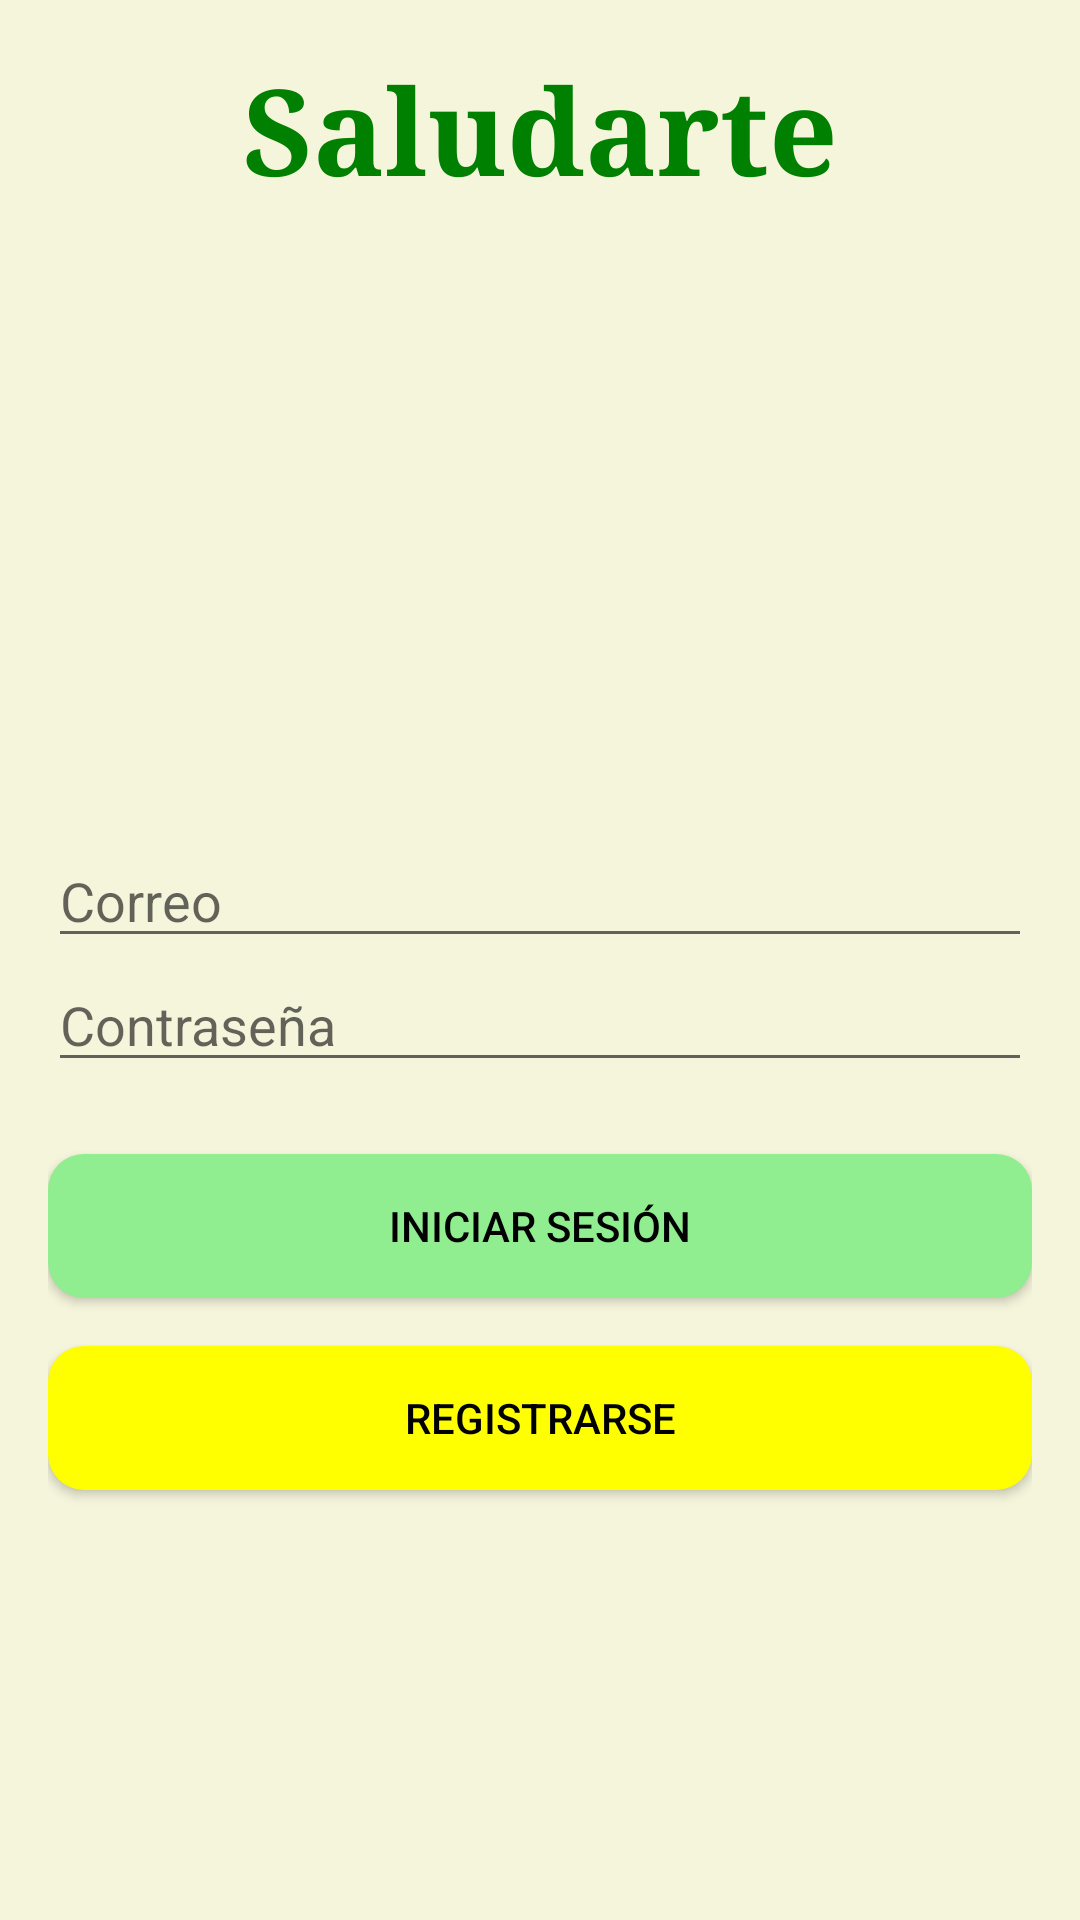

Android layout source for this screen:
<!-- AndroidManifest.xml: application theme Theme.SaludarteApp -->
<!-- res/layout/activity_log_in.xml -->
<?xml version="1.0" encoding="utf-8"?>
<androidx.constraintlayout.widget.ConstraintLayout xmlns:android="http://schemas.android.com/apk/res/android"
    xmlns:app="http://schemas.android.com/apk/res-auto"
    android:layout_width="match_parent"
    android:layout_height="match_parent"
    android:padding="16dp"
    android:background="#F5F5DC">


    <TextView
        android:id="@+id/tv_title"
        android:layout_width="wrap_content"
        android:layout_height="wrap_content"
        android:text="@string/titulo"
        android:textSize="40sp"
        android:textStyle="bold"
        android:textColor="#008000"
        android:fontFamily="serif"
        app:layout_constraintTop_toTopOf="parent"
        app:layout_constraintLeft_toLeftOf="parent"
        app:layout_constraintRight_toRightOf="parent"/>

    <ImageView
        android:id="@+id/icon"
        android:layout_width="200dp"
        android:layout_height="160dp"
        android:layout_marginTop="24dp"
        android:scaleType="fitCenter"
        android:adjustViewBounds="true"
        android:src="@drawable/icono_saludarte"
        app:layout_constraintTop_toBottomOf="@id/tv_title"
        app:layout_constraintLeft_toLeftOf="parent"
        app:layout_constraintRight_toRightOf="parent"
        app:layout_constraintHorizontal_bias="0.45"/>

    <EditText
        android:id="@+id/et_email"
        android:layout_width="0dp"
        android:layout_height="wrap_content"
        android:hint="@string/correo"
        android:layout_marginTop="24dp"
    app:layout_constraintTop_toBottomOf="@id/icon"
    app:layout_constraintLeft_toLeftOf="parent"
    app:layout_constraintRight_toRightOf="parent"/>

    <EditText
        android:id="@+id/et_password"
        android:layout_width="0dp"
        android:layout_height="wrap_content"
        android:hint="@string/contrasena"
        android:inputType="textPassword"
        app:layout_constraintTop_toBottomOf="@id/et_email"
        app:layout_constraintLeft_toLeftOf="parent"
        app:layout_constraintRight_toRightOf="parent"/>

    <Button
        android:id="@+id/btn_sign_in"
        android:layout_width="0dp"
        android:layout_height="wrap_content"
        android:text="@string/iniciar_sesion"
        android:textColor="#000000"
        android:backgroundTint="#90EE90"
        android:layout_marginTop="24dp"
        android:background="@drawable/rounded_button"
        app:layout_constraintTop_toBottomOf="@id/et_password"
        app:layout_constraintLeft_toLeftOf="parent"
        app:layout_constraintRight_toRightOf="parent"/>

    <Button
        android:id="@+id/btn_register"
        android:layout_width="0dp"
        android:layout_height="wrap_content"
        android:text="@string/registrar"
        android:textColor="#000000"
        android:backgroundTint="#FFFF00"
        android:layout_marginTop="16dp"
        android:background="@drawable/rounded_button"
        app:layout_constraintTop_toBottomOf="@id/btn_sign_in"
        app:layout_constraintLeft_toLeftOf="parent"
        app:layout_constraintRight_toRightOf="parent"/>
</androidx.constraintlayout.widget.ConstraintLayout>
<!-- resources referenced by this layout -->
<resources>
  <!-- drawable rounded_button (drawable) -->
  <?xml version="1.0" encoding="utf-8"?>
  <selector xmlns:android="http://schemas.android.com/apk/res/android">
      <item>
          <shape>
              <solid android:color="#00ff00"/>
              <corners android:radius="12dp"/>
          </shape>
      </item>
  </selector>
  <string name="contrasena">Contraseña</string>
  <string name="correo">Correo</string>
  <string name="iniciar_sesion">Iniciar Sesión</string>
  <string name="registrar">Registrarse</string>
  <string name="titulo">Saludarte</string>
  <style name="Theme.SaludarteApp" parent="Base.Theme.SaludarteApp" />
  <style name="Base.Theme.SaludarteApp" parent="Theme.MaterialComponents.DayNight.DarkActionBar">
          
          <item name="colorPrimary">@color/md_green_400</item>
          
      </style>
</resources>
